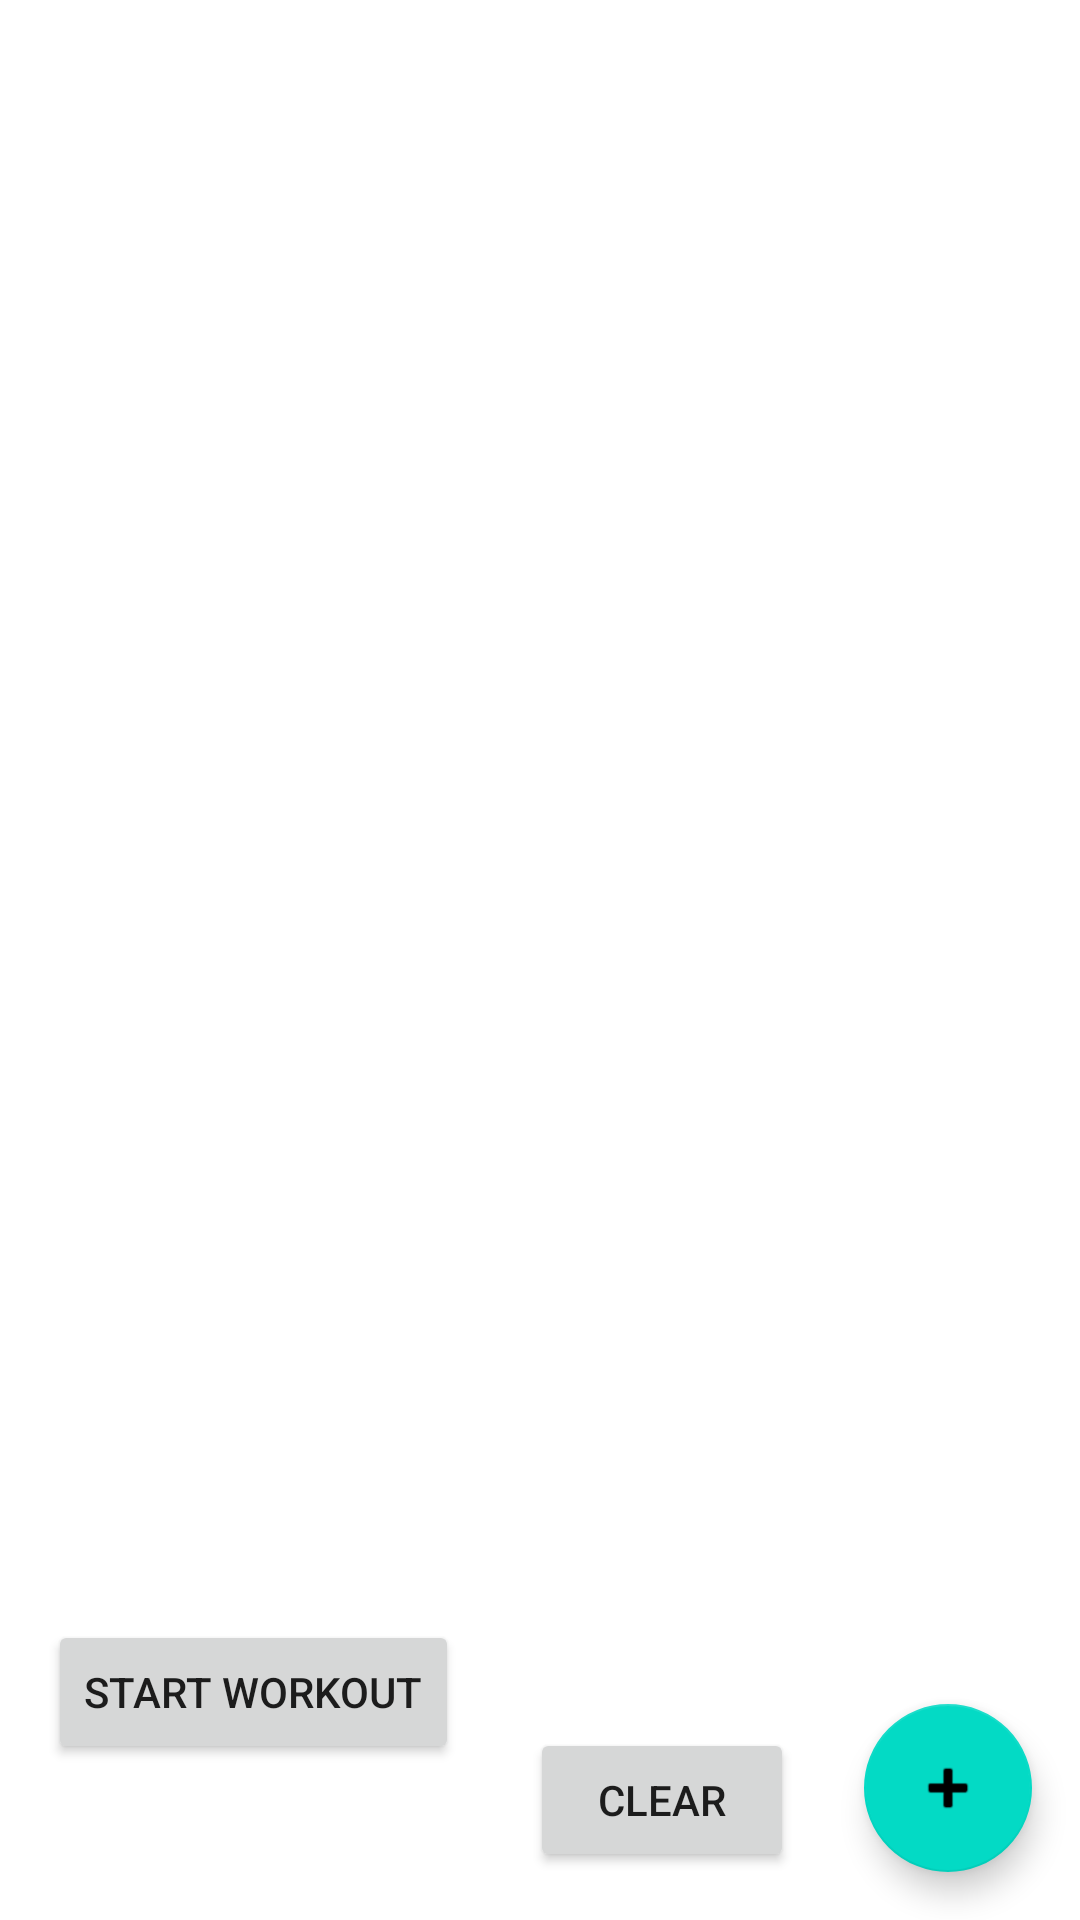

Android layout source for this screen:
<!-- AndroidManifest.xml: application theme Theme.LiftTracker -->
<!-- res/layout/fragment_builder.xml -->
<?xml version="1.0" encoding="utf-8"?>
<layout xmlns:android="http://schemas.android.com/apk/res/android"
    xmlns:app="http://schemas.android.com/apk/res-auto"
    xmlns:tools="http://schemas.android.com/tools"
    tools:context="com.example.android.lifttracker.builder.BuilderFragment">

    <data>
        <variable
            name="builderViewModel"
            type="com.example.lifttracker.builder.BuilderViewModel" />
    </data>

    <androidx.constraintlayout.widget.ConstraintLayout
        android:id="@+id/frameLayout"
        android:layout_width="match_parent"
        android:layout_height="match_parent">


        <Button
            android:id="@+id/startButton"
            android:layout_width="wrap_content"
            android:layout_height="wrap_content"
            android:layout_marginStart="16dp"
            android:layout_marginBottom="16dp"
            android:text="Start Workout"
            app:layout_constraintBottom_toBottomOf="@+id/workoutList"
            app:layout_constraintStart_toStartOf="parent" />

        <com.google.android.material.floatingactionbutton.FloatingActionButton
            android:id="@+id/addExerciseFAB"
            android:layout_width="wrap_content"
            android:layout_height="wrap_content"
            android:clickable="true"
            android:src="@android:drawable/ic_input_add"
            tools:layout_editor_absoluteY="60dp"
            app:layout_constraintBottom_toBottomOf="parent"
            app:layout_constraintRight_toRightOf="parent"
            android:layout_marginBottom="16dp"
            android:layout_marginEnd="16dp"/>


        <androidx.recyclerview.widget.RecyclerView
            android:id="@+id/workoutList"
            android:layout_width="match_parent"
            android:layout_height="match_parent"
            android:fillViewport="true"
            app:layoutManager="androidx.recyclerview.widget.LinearLayoutManager"
            app:layout_constraintBottom_toTopOf="@id/addExerciseFAB"
            app:layout_constraintTop_toTopOf="parent">

        </androidx.recyclerview.widget.RecyclerView>

        <Button
            android:id="@+id/resetButton"
            android:layout_width="wrap_content"
            android:layout_height="wrap_content"
            android:layout_marginBottom="16dp"
            android:text="Clear"
            app:layout_constraintBottom_toBottomOf="parent"
            app:layout_constraintEnd_toStartOf="@+id/addExerciseFAB"
            app:layout_constraintStart_toEndOf="@+id/startButton" />


    </androidx.constraintlayout.widget.ConstraintLayout>

</layout>
<!-- resources referenced by this layout -->
<resources>
  <style name="Theme.LiftTracker" parent="Theme.MaterialComponents.DayNight.DarkActionBar">
          
          <item name="colorPrimary">@color/purple_500</item>
          <item name="colorPrimaryVariant">@color/purple_700</item>
          <item name="colorOnPrimary">@color/white</item>
          
          <item name="colorSecondary">@color/teal_200</item>
          <item name="colorSecondaryVariant">@color/teal_700</item>
          <item name="colorOnSecondary">@color/black</item>
          
          <item name="android:statusBarColor" tools:targetApi="l">?attr/colorPrimaryVariant</item>
          
      </style>
  <!-- not gathered from this repository: default colours our renderer supplied (Android Studio template values) -->
  <color name="purple_500">#FF6200EE</color>
  <color name="purple_700">#FF3700B3</color>
  <color name="teal_200">#FF03DAC5</color>
  <color name="teal_700">#FF018786</color>
  <color name="black">#FF000000</color>
  <color name="white">#FFFFFFFF</color>
</resources>
